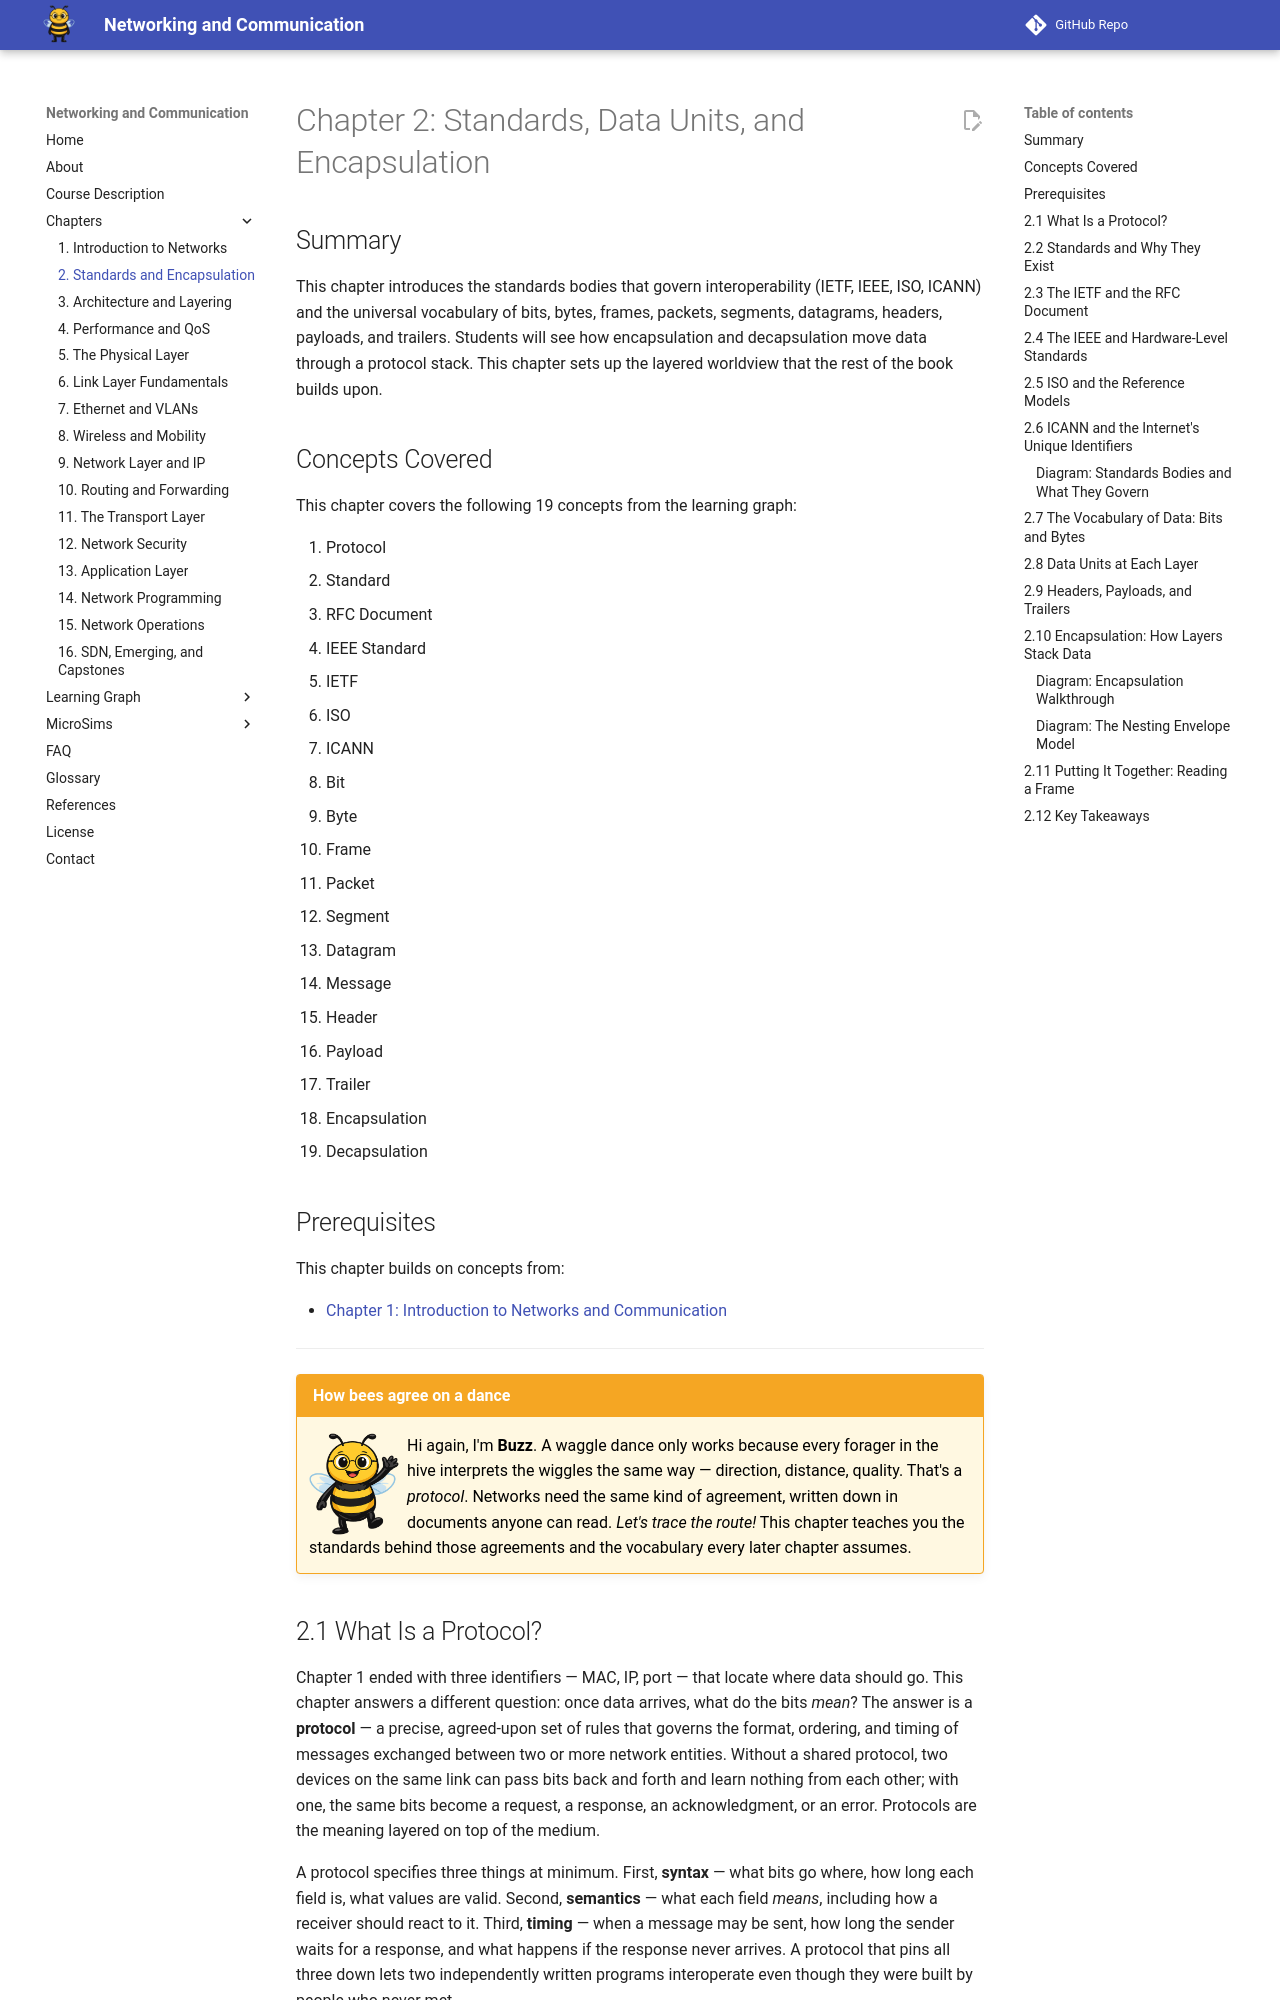

repository: dmccreary/networking · page: chapters/02-standards-and-encapsulation/index.html · generator: mkdocs

---
title: Standards, Data Units, and Encapsulation
description: The standards bodies that govern interoperability (IETF, IEEE, ISO, ICANN) and the universal vocabulary of bits, bytes, frames, packets, segments, datagrams, headers, payloads, and trailers, with a careful walkthrough of encapsulation and decapsulation.
generated_by: claude skill chapter-content-generator
date: 2026-04-27 23:43:00
version: 0.07
---

# Chapter 2: Standards, Data Units, and Encapsulation

## Summary

This chapter introduces the standards bodies that govern interoperability (IETF, IEEE, ISO, ICANN) and the universal vocabulary of bits, bytes, frames, packets, segments, datagrams, headers, payloads, and trailers. Students will see how encapsulation and decapsulation move data through a protocol stack. This chapter sets up the layered worldview that the rest of the book builds upon.

## Concepts Covered

This chapter covers the following 19 concepts from the learning graph:

1. Protocol
2. Standard
3. RFC Document
4. IEEE Standard
5. IETF
6. ISO
7. ICANN
8. Bit
9. Byte
10. Frame
11. Packet
12. Segment
13. Datagram
14. Message
15. Header
16. Payload
17. Trailer
18. Encapsulation
19. Decapsulation

## Prerequisites

This chapter builds on concepts from:

- [Chapter 1: Introduction to Networks and Communication](../01-intro-to-networks/index.md)

---

!!! mascot-welcome "How bees agree on a dance"
    <img src="../../img/mascot/welcome.png" class="mascot-admonition-img" alt="Buzz the bee waving welcome">
    Hi again, I'm **Buzz**. A waggle dance only works because every forager in the hive interprets the wiggles the same way — direction, distance, quality. That's a *protocol*. Networks need the same kind of agreement, written down in documents anyone can read. *Let's trace the route!* This chapter teaches you the standards behind those agreements and the vocabulary every later chapter assumes.

## 2.1 What Is a Protocol?

Chapter 1 ended with three identifiers — MAC, IP, port — that locate where data should go. This chapter answers a different question: once data arrives, what do the bits *mean*? The answer is a **protocol** — a precise, agreed-upon set of rules that governs the format, ordering, and timing of messages exchanged between two or more network entities. Without a shared protocol, two devices on the same link can pass bits back and forth and learn nothing from each other; with one, the same bits become a request, a response, an acknowledgment, or an error. Protocols are the meaning layered on top of the medium.

A protocol specifies three things at minimum. First, **syntax** — what bits go where, how long each field is, what values are valid. Second, **semantics** — what each field *means*, including how a receiver should react to it. Third, **timing** — when a message may be sent, how long the sender waits for a response, and what happens if the response never arrives. A protocol that pins all three down lets two independently written programs interoperate even though they were built by people who never met.

Real networks rely on dozens of protocols working together. HTTP defines how a browser asks a web server for a page; TCP defines how the bytes of that request get delivered reliably; IP defines how each packet finds its way across the Internet; Ethernet defines how the bits travel across one specific link along the way. Each of these is a separate document, written by a separate working group, governing a separate concern — and that separation only works because of an even more fundamental agreement called a **standard**.

## 2.2 Standards and Why They Exist

A **standard** is a published, formally-reviewed specification that any vendor or developer can implement to produce a compatible product. The crucial word is *published*. A protocol invented by one company and kept secret can still work, but only between systems that company controls. A protocol written down as a public standard becomes a contract: anyone can build hardware or software that conforms to it and expect their implementation to interoperate with everyone else's. The Internet works *because* its core protocols are open standards, free for anyone to read and implement without paying a license fee.

Standards exist because the alternative — every vendor inventing its own incompatible variant — has been tried and produces small, brittle, expensive networks. The 1970s saw a flowering of proprietary networking systems: IBM's SNA, DEC's DECnet, Apple's AppleTalk, Novell's IPX/SPX. Each worked beautifully *within* its own ecosystem and miserably across ecosystems. The TCP/IP protocols won out partly because they were technically capable, and partly because they were free and openly documented from the start. By the 1990s the lesson was clear: in networking, openness compounds.

Standards are written and maintained by **standards bodies** — organizations whose job is to convene experts, debate proposals, run trials, and publish the results. The next four sections introduce the four standards bodies that matter most for this textbook. We'll define each in prose first, then summarize them in a table.
